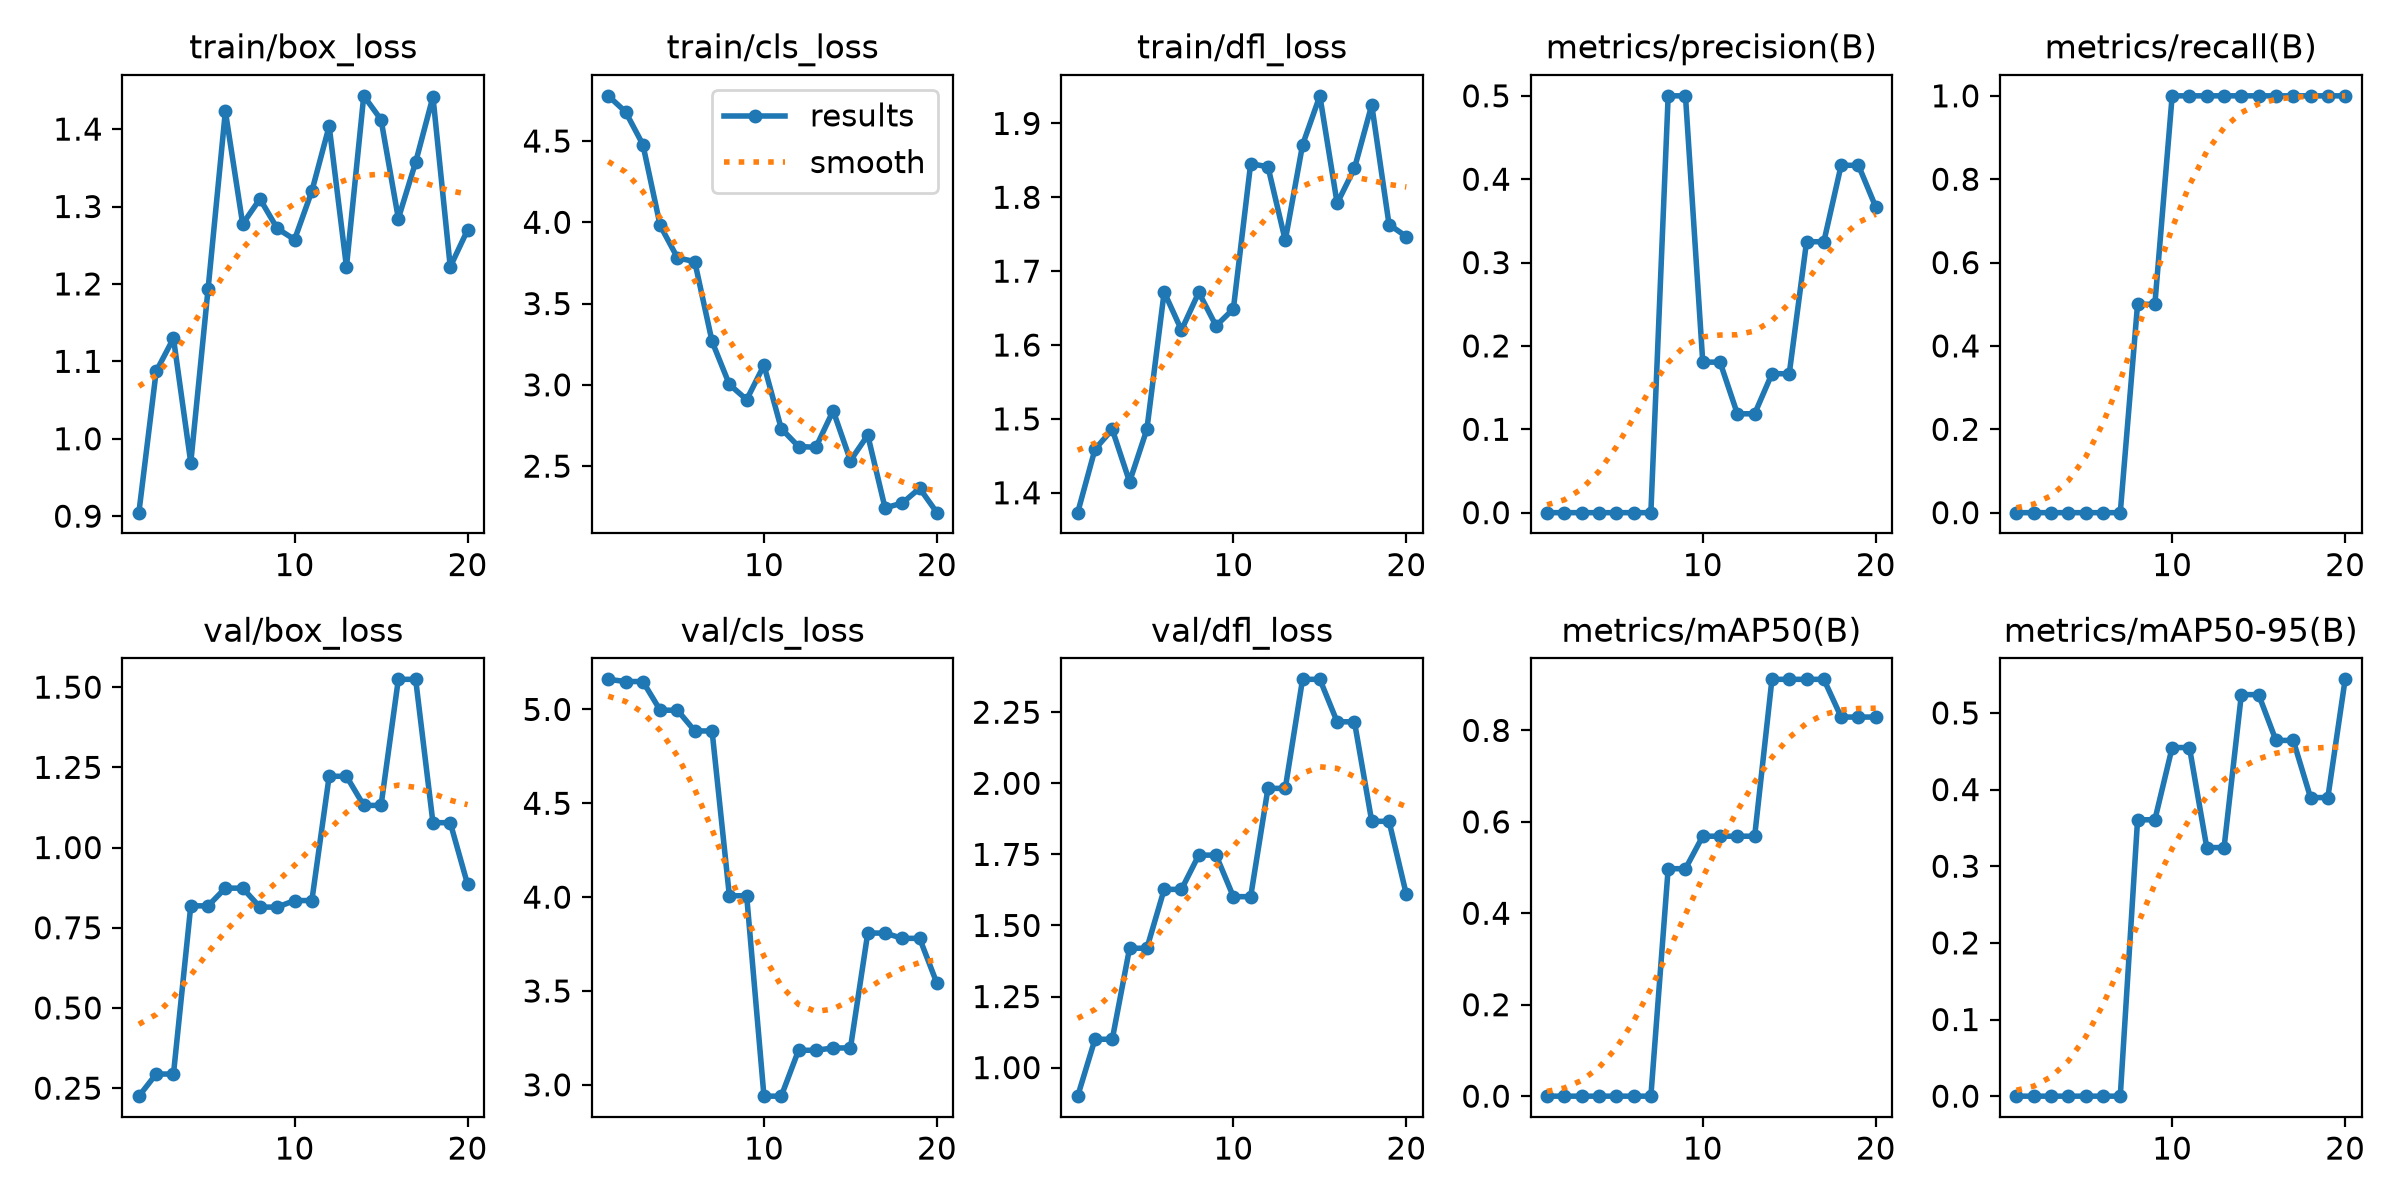

Source data for this figure (header and first rows):
epoch, time, train/box_loss, train/cls_loss, train/dfl_loss, metrics/precision(B), metrics/recall(B), metrics/mAP50(B), metrics/mAP50-95(B), val/box_loss, val/cls_loss, val/dfl_loss, lr/pg0, lr/pg1, lr/pg2
1, 18.86, 0.9045, 4.778, 1.373, 0, 0, 0, 0, 0.2251, 5.16, 0.8996, 0.0002382, 0.0002382, 0.0002382
2, 32.11, 1.087, 4.679, 1.459, 0, 0, 0, 0, 0.294, 5.149, 1.1, 0.0006791, 0.0006791, 0.0006791
3, 43.97, 1.13, 4.478, 1.486, 0, 0, 0, 0, 0.294, 5.149, 1.1, 0.001073, 0.001073, 0.001073
4, 55.45, 0.969, 3.98, 1.415, 0, 0, 0, 0, 0.8182, 4.996, 1.42, 0.001217, 0.001217, 0.001217
5, 67.11, 1.193, 3.782, 1.486, 0, 0, 0, 0, 0.8182, 4.996, 1.42, 0.001146, 0.001146, 0.001146
6, 87.89, 1.423, 3.758, 1.672, 0, 0, 0, 0, 0.8735, 4.885, 1.627, 0.001075, 0.001075, 0.001075
7, 106.7, 1.277, 3.267, 1.62, 0, 0, 0, 0, 0.8735, 4.885, 1.627, 0.001005, 0.001005, 0.001005
8, 120.6, 1.31, 3.002, 1.671, 0.5, 0.5, 0.4975, 0.3606, 0.8144, 4.007, 1.747, 0.0009339, 0.0009339, 0.0009339
9, 132.5, 1.272, 2.909, 1.626, 0.5, 0.5, 0.4975, 0.3606, 0.8144, 4.007, 1.747, 0.0008631, 0.0008631, 0.0008631
10, 145.6, 1.257, 3.121, 1.649, 0.1806, 1, 0.5686, 0.4549, 0.8348, 2.94, 1.601, 0.0007924, 0.0007924, 0.0007924
11, 158.7, 1.32, 2.731, 1.845, 0.1806, 1, 0.5686, 0.4549, 0.8348, 2.94, 1.601, 0.0007216, 0.0007216, 0.0007216
12, 173.3, 1.404, 2.621, 1.841, 0.1186, 1, 0.5686, 0.3243, 1.222, 3.184, 1.982, 0.0006509, 0.0006509, 0.0006509
13, 185.4, 1.222, 2.616, 1.742, 0.1186, 1, 0.5686, 0.3243, 1.222, 3.184, 1.982, 0.0005802, 0.0005802, 0.0005802
14, 198, 1.443, 2.841, 1.871, 0.1667, 1, 0.9117, 0.5239, 1.131, 3.196, 2.366, 0.0005094, 0.0005094, 0.0005094
15, 209.6, 1.412, 2.535, 1.937, 0.1667, 1, 0.9117, 0.5239, 1.131, 3.196, 2.366, 0.0004387, 0.0004387, 0.0004387
16, 223.2, 1.284, 2.691, 1.792, 0.325, 1, 0.9117, 0.4642, 1.524, 3.809, 2.216, 0.000368, 0.000368, 0.000368
17, 234.7, 1.357, 2.243, 1.839, 0.325, 1, 0.9117, 0.4642, 1.524, 3.809, 2.216, 0.0002972, 0.0002972, 0.0002972
18, 246.2, 1.442, 2.273, 1.925, 0.4167, 1, 0.8292, 0.3896, 1.078, 3.78, 1.866, 0.0002265, 0.0002265, 0.0002265
19, 256.4, 1.222, 2.364, 1.763, 0.4167, 1, 0.8292, 0.3896, 1.078, 3.78, 1.866, 0.0001558, 0.0001558, 0.0001558
20, 268.1, 1.27, 2.214, 1.747, 0.3667, 1, 0.8292, 0.5438, 0.8857, 3.541, 1.609, 8.50255e-05, 8.50255e-05, 8.50255e-05
